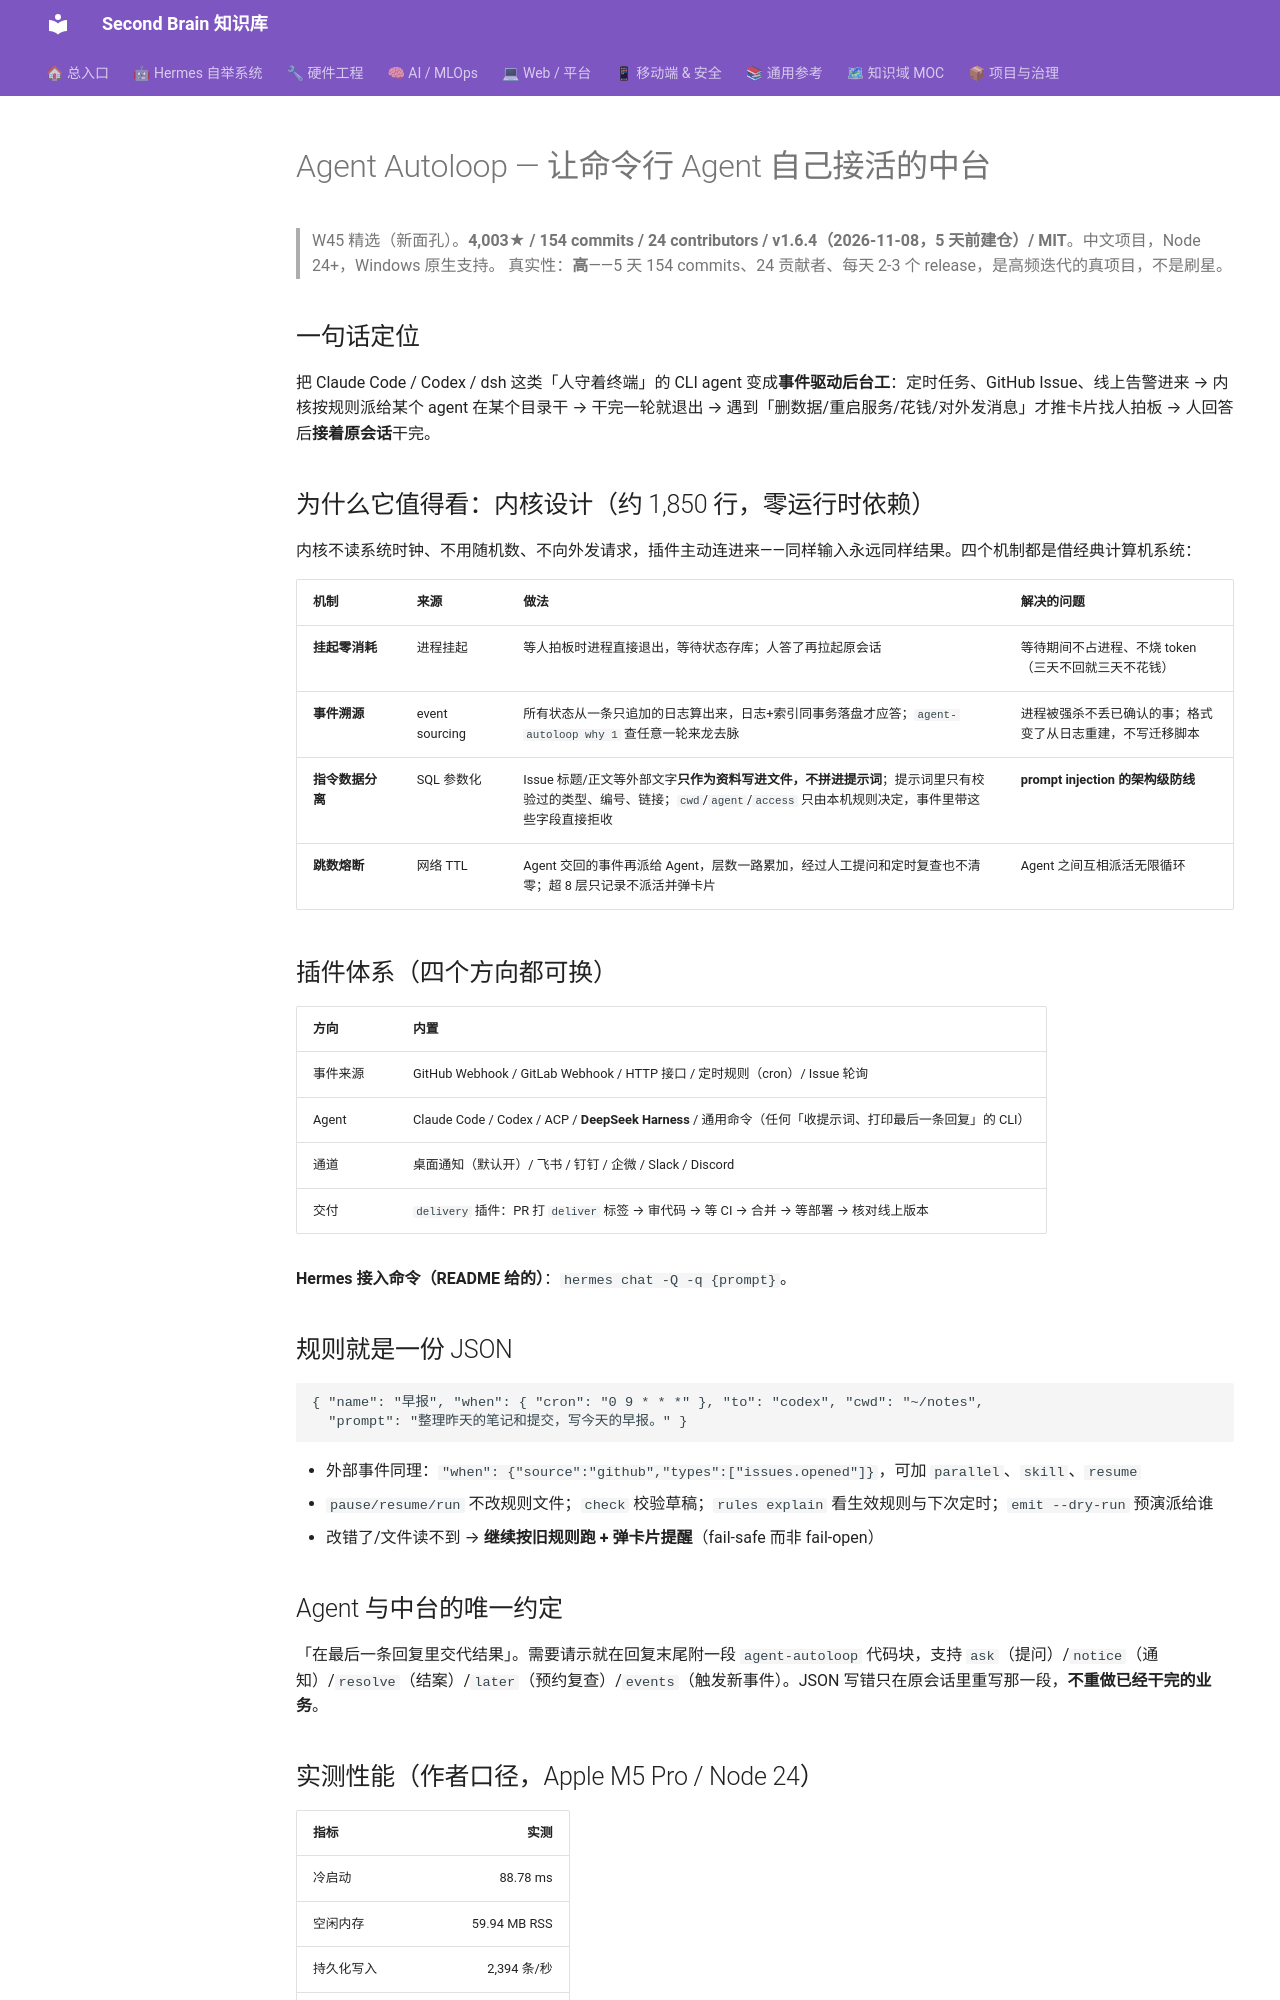

repository: mo9652962-ai/second-brain · page: kb/knowledge/Dev/agent-autoloop-2026-11-08/index.html · generator: mkdocs

---
tags: [github, W45, dev, agent, 自动化, cron, 事件驱动, 中文项目]
aliases: [Agent Autoloop, agent-autoloop, 自动接活]
date: 2026-11-08
source: https://github.com/KKKKhazix/agent-autoloop
status: watching
---

# Agent Autoloop — 让命令行 Agent 自己接活的中台

> W45 精选（新面孔）。**4,003★ / 154 commits / 24 contributors / v1.6.4（2026-11-08，5 天前建仓）/ MIT**。中文项目，Node 24+，Windows 原生支持。
> 真实性：**高**——5 天 154 commits、24 贡献者、每天 2-3 个 release，是高频迭代的真项目，不是刷星。

## 一句话定位

把 Claude Code / Codex / dsh 这类「人守着终端」的 CLI agent 变成**事件驱动后台工**：定时任务、GitHub Issue、线上告警进来 → 内核按规则派给某个 agent 在某个目录干 → 干完一轮就退出 → 遇到「删数据/重启服务/花钱/对外发消息」才推卡片找人拍板 → 人回答后**接着原会话**干完。

## 为什么它值得看：内核设计（约 1,850 行，零运行时依赖）

内核不读系统时钟、不用随机数、不向外发请求，插件主动连进来——同样输入永远同样结果。四个机制都是借经典计算机系统：

| 机制 | 来源 | 做法 | 解决的问题 |
|:--|:--|:--|:--|
| **挂起零消耗** | 进程挂起 | 等人拍板时进程直接退出，等待状态存库；人答了再拉起原会话 | 等待期间不占进程、不烧 token（三天不回就三天不花钱） |
| **事件溯源** | event sourcing | 所有状态从一条只追加的日志算出来，日志+索引同事务落盘才应答；`agent-autoloop why 1` 查任意一轮来龙去脉 | 进程被强杀不丢已确认的事；格式变了从日志重建，不写迁移脚本 |
| **指令数据分离** | SQL 参数化 | Issue 标题/正文等外部文字**只作为资料写进文件，不拼进提示词**；提示词里只有校验过的类型、编号、链接；`cwd`/`agent`/`access` 只由本机规则决定，事件里带这些字段直接拒收 | **prompt injection 的架构级防线** |
| **跳数熔断** | 网络 TTL | Agent 交回的事件再派给 Agent，层数一路累加，经过人工提问和定时复查也不清零；超 8 层只记录不派活并弹卡片 | Agent 之间互相派活无限循环 |

## 插件体系（四个方向都可换）

| 方向 | 内置 |
|:--|:--|
| 事件来源 | GitHub Webhook / GitLab Webhook / HTTP 接口 / 定时规则（cron）/ Issue 轮询 |
| Agent | Claude Code / Codex / ACP / **DeepSeek Harness** / 通用命令（任何「收提示词、打印最后一条回复」的 CLI） |
| 通道 | 桌面通知（默认开）/ 飞书 / 钉钉 / 企微 / Slack / Discord |
| 交付 | `delivery` 插件：PR 打 `deliver` 标签 → 审代码 → 等 CI → 合并 → 等部署 → 核对线上版本 |

**Hermes 接入命令（README 给的）**：`hermes chat -Q -q {prompt}`。

## 规则就是一份 JSON

```json
{ "name": "早报", "when": { "cron": "0 9 * * *" }, "to": "codex", "cwd": "~/notes",
  "prompt": "整理昨天的笔记和提交，写今天的早报。" }
```

- 外部事件同理：`"when": {"source":"github","types":["issues.opened"]}`，可加 `parallel`、`skill`、`resume`
- `pause/resume/run` 不改规则文件；`check` 校验草稿；`rules explain` 看生效规则与下次定时；`emit --dry-run` 预演派给谁
- 改错了/文件读不到 → **继续按旧规则跑 + 弹卡片提醒**（fail-safe 而非 fail-open）
